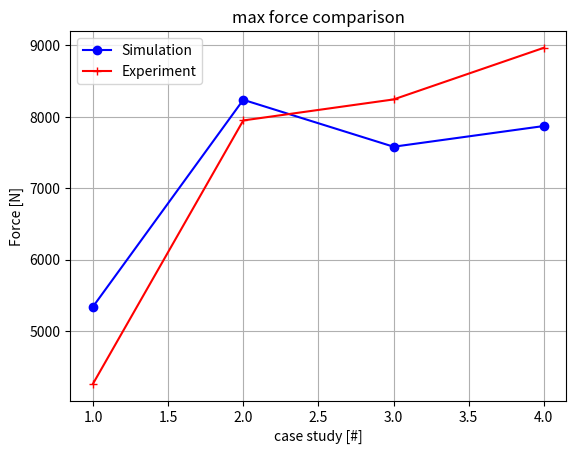
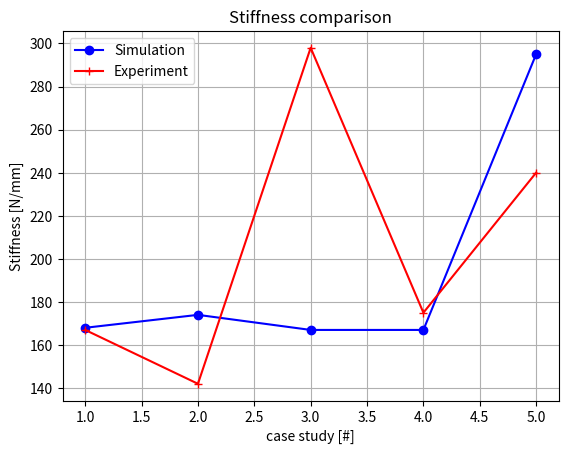
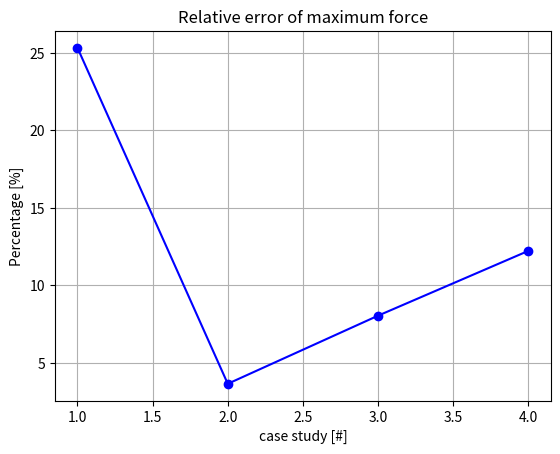
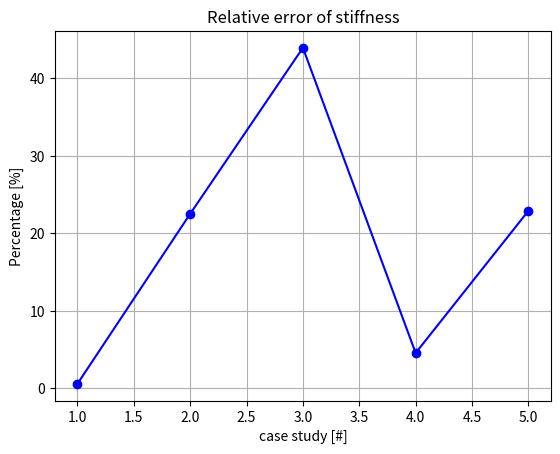

Generate these figures, in order, with matplotlib:
import numpy as np
import matplotlib.pyplot as plt

maxForceSimul = np.array([5340, 8236, 7579, 7869])
maxForceExp   = np.array([4261, 7947, 8241, 8964])
maxForceError = np.absolute(np.divide(maxForceSimul-maxForceExp, maxForceExp)*100)
print(maxForceError)
print(np.average(maxForceError))

stiffnessSimul = np.array([168, 174, 167, 167, 295])
stiffnessExp   = np.array([167, 142, 298, 175, 240])
stiffnessError = np.absolute(np.divide(stiffnessSimul-stiffnessExp, stiffnessExp)*100)
print(stiffnessError)
print(np.average(stiffnessError))

caseStudy = np.array([1, 2, 3, 4])
caseStudy2 = np.array([1, 2, 3, 4,5])

plt.figure(1)
plt.plot(caseStudy, maxForceSimul, 'bo-')
plt.plot(caseStudy, maxForceExp, 'r+-')
plt.title('max force comparison')
plt.ylabel('Force [N]')
plt.xlabel('case study [#]')
plt.grid(True)
plt.legend(["Simulation", "Experiment"])

plt.figure(2)
plt.plot(caseStudy2, stiffnessSimul, 'bo-')
plt.plot(caseStudy2, stiffnessExp, 'r+-')
plt.title('Stiffness comparison')
plt.ylabel('Stiffness [N/mm]')
plt.xlabel('case study [#]')
plt.grid(True)
plt.legend(["Simulation", "Experiment"])

plt.figure(3)
plt.plot(caseStudy, maxForceError, 'bo-')
plt.title('Relative error of maximum force')
plt.ylabel('Percentage [%]')
plt.xlabel('case study [#]')
plt.grid(True)


plt.figure(4)
plt.plot(caseStudy2, stiffnessError, 'bo-')
plt.title('Relative error of stiffness')
plt.ylabel('Percentage [%]')
plt.xlabel('case study [#]')
plt.grid(True)

plt.show()

